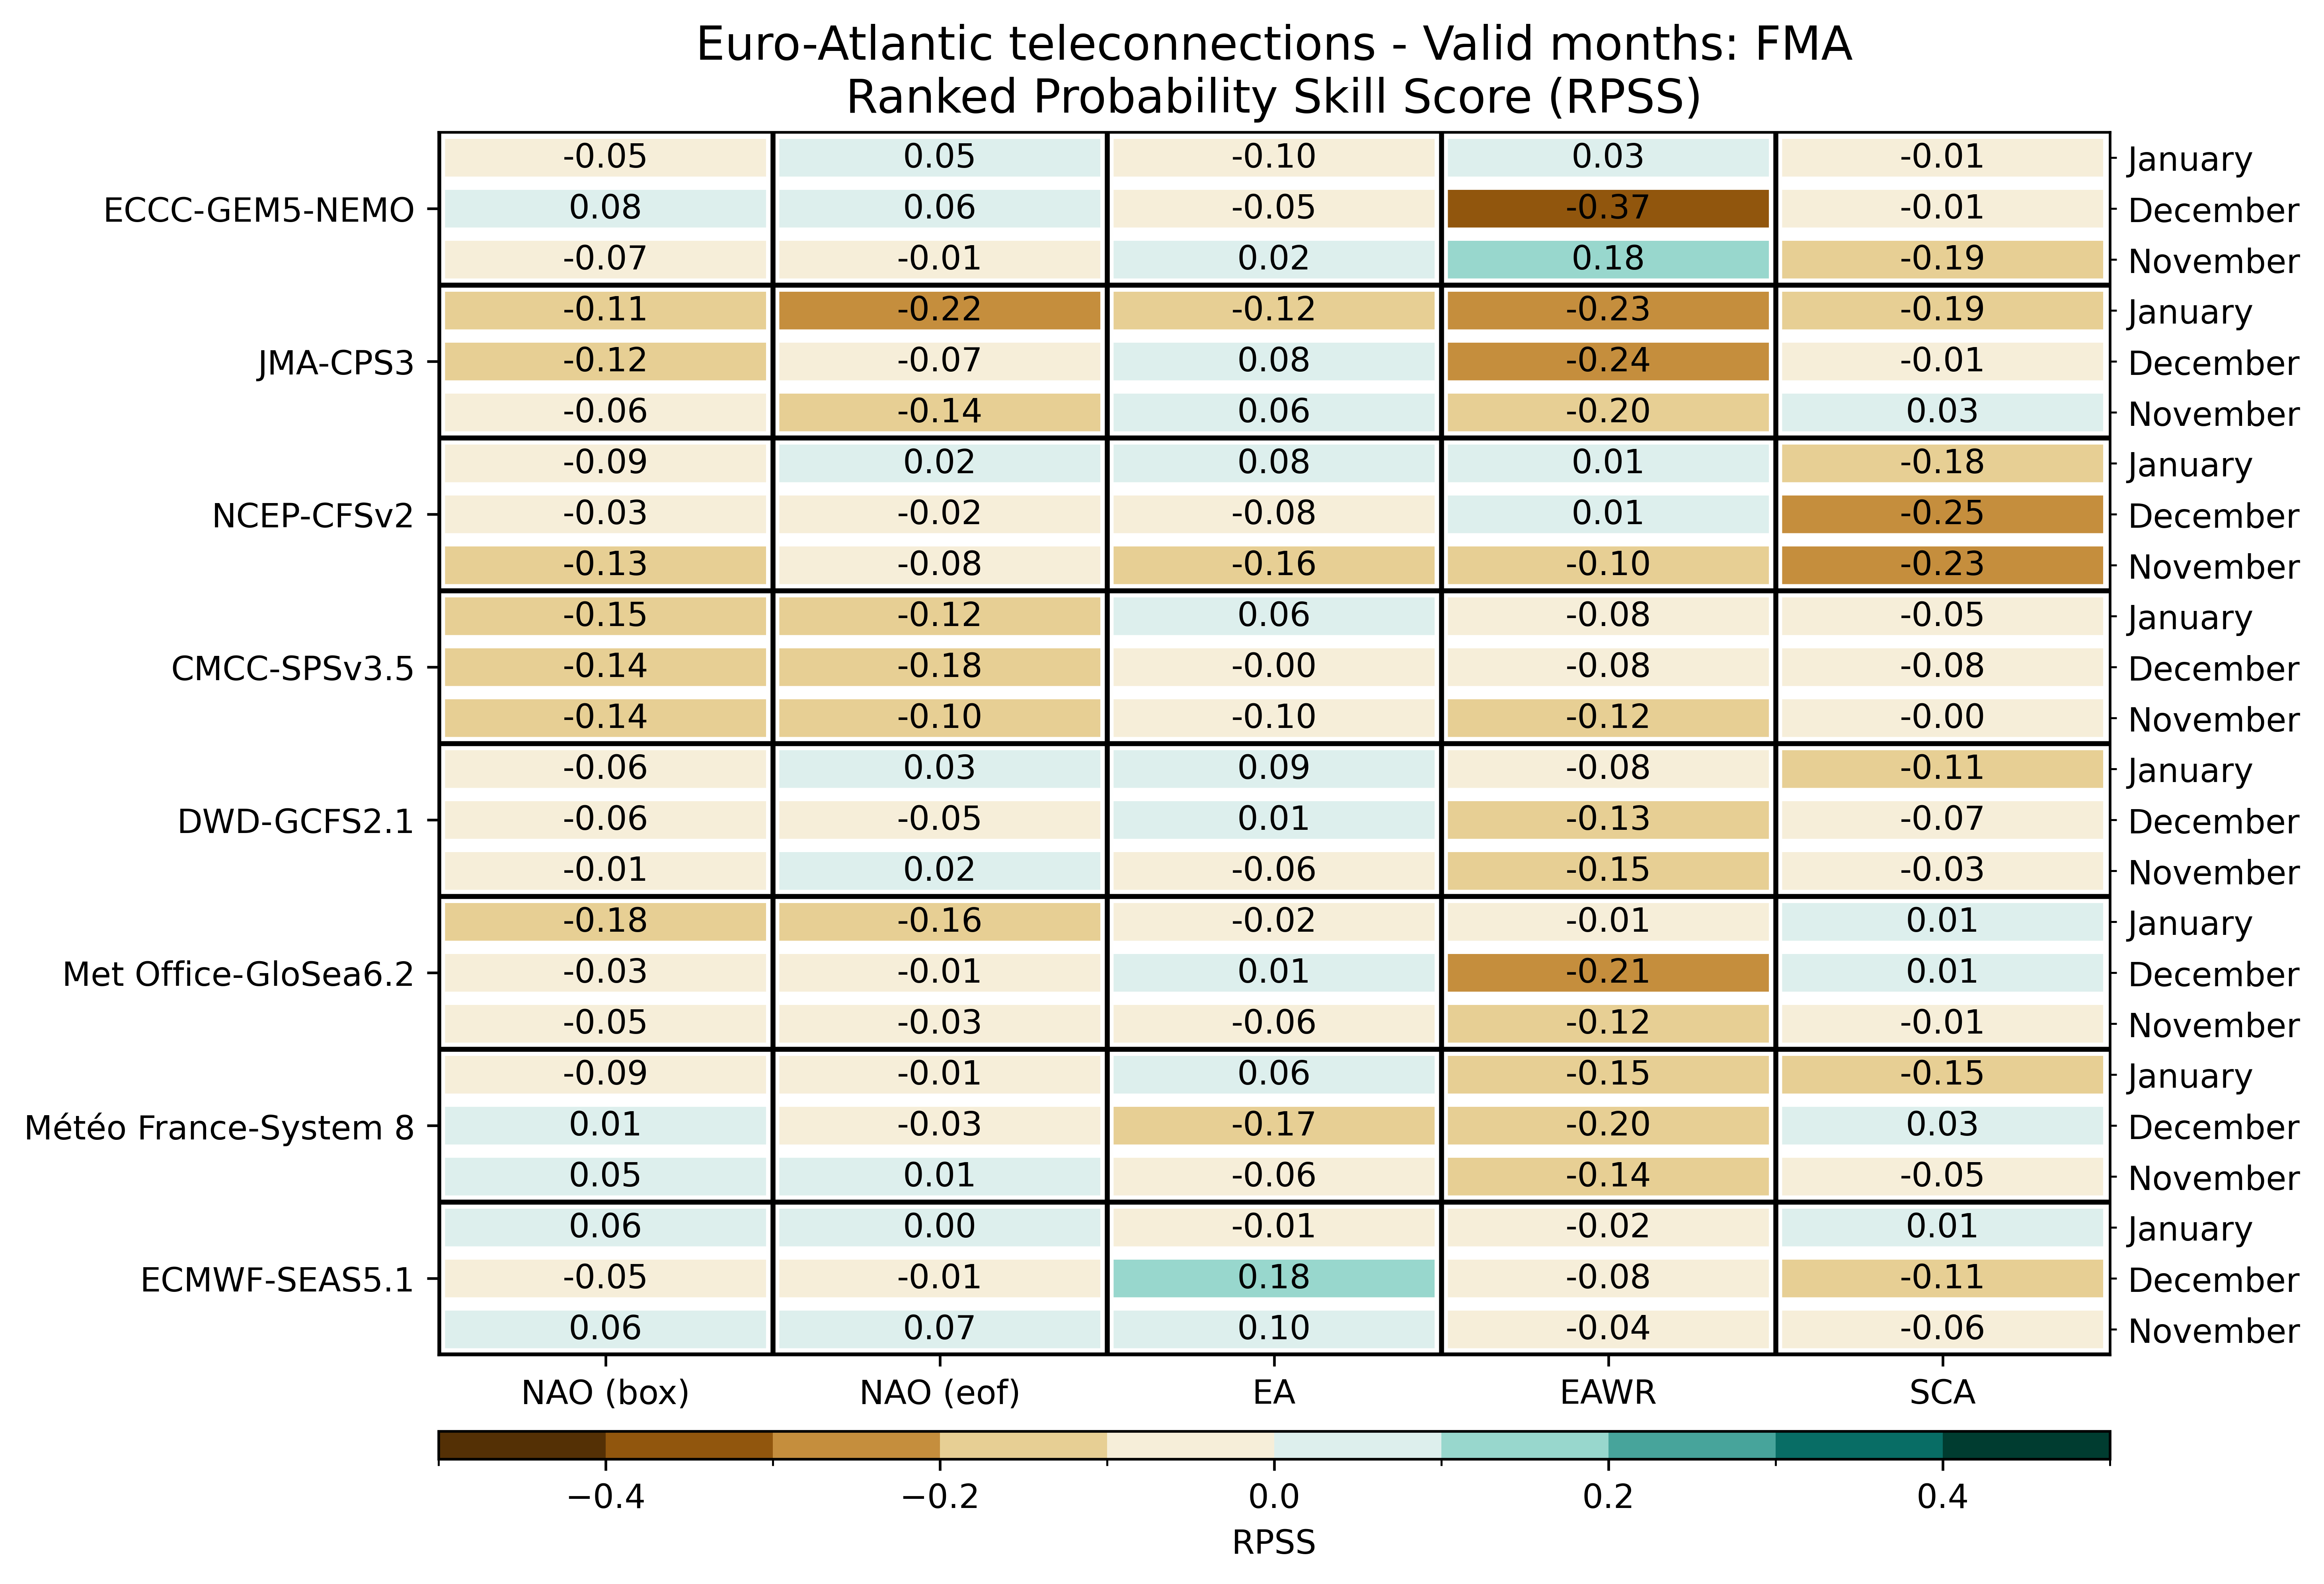

The file beside this chart, header and first rows:
, , NAO (box), NAO (eof), EA, EAWR, SCA
ECMWF-SEAS5.1, November, 0.0643, 0.0706, 0.0964, -0.0428, -0.0596
ECMWF-SEAS5.1, December, -0.0527, -0.0143, 0.1753, -0.0788, -0.113
ECMWF-SEAS5.1, January, 0.0634, 0.0007, -0.0116, -0.0236, 0.0088
Météo France-System 8, November, 0.0487, 0.0106, -0.0632, -0.143, -0.0545
Météo France-System 8, December, 0.0085, -0.0284, -0.167, -0.1961, 0.028
Météo France-System 8, January, -0.0899, -0.0071, 0.0556, -0.149, -0.1499
Met Office-GloSea6.2, November, -0.04823, -0.02718, -0.05971, -0.1188, -0.00566
Met Office-GloSea6.2, December, -0.03125, -0.00566, 0.01395, -0.2077, 0.0106
Met Office-GloSea6.2, January, -0.1774, -0.1637, -0.02018, -0.009428, 0.006707
DWD-GCFS2.1, November, -0.006458, 0.02479, -0.06104, -0.1483, -0.02667
DWD-GCFS2.1, December, -0.06354, -0.05167, 0.01333, -0.1296, -0.07375
DWD-GCFS2.1, January, -0.06375, 0.02833, 0.09458, -0.08104, -0.1121
CMCC-SPSv3.5, November, -0.1377, -0.1026, -0.09805, -0.1186, -0.003477
CMCC-SPSv3.5, December, -0.1353, -0.1769, -0.001719, -0.07859, -0.08293
CMCC-SPSv3.5, January, -0.1543, -0.1179, 0.06039, -0.08129, -0.0527
NCEP-CFSv2, November, -0.1346, -0.07845, -0.1647, -0.1029, -0.2308
NCEP-CFSv2, December, -0.03255, -0.02327, -0.07878, 0.01416, -0.2547
NCEP-CFSv2, January, -0.09295, 0.01945, 0.08163, 0.00845, -0.1817
JMA-CPS3, November, -0.06312, -0.1419, 0.06437, -0.1963, 0.03437
JMA-CPS3, December, -0.1212, -0.06688, 0.0775, -0.2394, -0.005
JMA-CPS3, January, -0.1138, -0.2188, -0.1231, -0.2281, -0.1906
ECCC-GEM5-NEMO, November, -0.06687, -0.00875, 0.0175, 0.1844, -0.1888
ECCC-GEM5-NEMO, December, 0.07563, 0.05875, -0.05, -0.3669, -0.01438
ECCC-GEM5-NEMO, January, -0.04812, 0.0475, -0.09875, 0.02687, -0.00875
